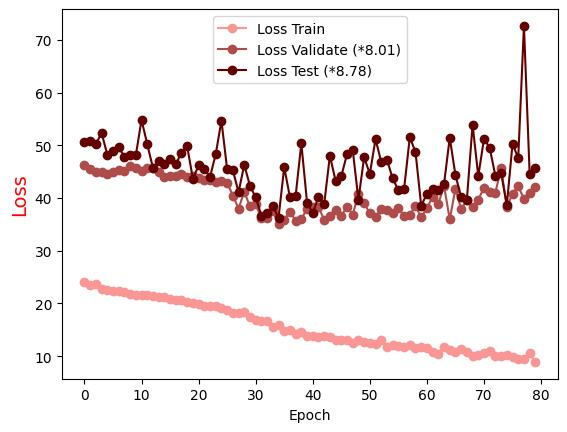

The table this chart was drawn from, first rows:
Epoch, Loss Train, Loss Validate (*8.01), Loss Test (*8.78)
0.0, 24.01, 46.19, 50.56
1.0, 23.53, 45.54, 50.85
2.0, 23.73, 45.01, 50.17
3.0, 22.71, 45.02, 52.4
4.0, 22.54, 44.64, 48.23
5.0, 22.34, 44.98, 48.86
6.0, 22.3, 45.31, 49.61
7.0, 22.15, 45.2, 47.86
8.0, 21.81, 46.02, 48.21
9.0, 21.67, 45.79, 48.14
10.0, 21.66, 45.11, 54.82
11.0, 21.52, 45.72, 50.24
12.0, 21.43, 45.76, 45.7
13.0, 21.21, 44.98, 47.01
14.0, 21.15, 44.03, 46.56
15.0, 20.94, 44.24, 47.34
16.0, 20.62, 44.14, 46.37
17.0, 20.57, 44.53, 48.64
18.0, 20.28, 43.95, 49.8
19.0, 20.06, 44.23, 43.64
20.0, 19.86, 43.77, 46.19
21.0, 19.6, 43.46, 45.56
22.0, 19.57, 43.48, 44.02
23.0, 19.48, 43.11, 48.32
24.0, 19.08, 43.2, 54.68
25.0, 18.81, 42.91, 45.46
26.0, 18.28, 40.48, 45.27
27.0, 18.26, 38.01, 41.12
28.0, 18.46, 41.19, 46.32
29.0, 17.39, 38.41, 42.31
30.0, 16.85, 38.82, 40.13
31.0, 16.64, 36.15, 36.69
32.0, 16.75, 36.27, 37.19
33.0, 15.48, 37.6, 38.45
34.0, 15.88, 34.99, 36.22
35.0, 14.84, 35.81, 45.85
36.0, 15.02, 37.4, 40.17
37.0, 14.22, 35.71, 40.44
38.0, 14.5, 36.01, 50.36
39.0, 13.86, 37.98, 39.14
40.0, 13.78, 38.26, 37.15
41.0, 13.65, 38.31, 40.27
42.0, 13.85, 35.89, 38.83
43.0, 13.63, 36.56, 48.03
44.0, 13.14, 37.81, 43.32
45.0, 12.98, 36.59, 44.13
46.0, 13.02, 38.38, 48.35
47.0, 12.53, 36.85, 49.16
48.0, 13.15, 40.71, 39.7
49.0, 12.69, 39.06, 47.71
50.0, 12.45, 37.08, 44.6
51.0, 12.3, 36.47, 51.17
52.0, 13.14, 37.99, 46.86
53.0, 11.74, 37.83, 47.29
54.0, 12.03, 37.22, 43.71
55.0, 11.94, 38.11, 41.49
56.0, 11.81, 36.6, 41.72
57.0, 12.13, 36.8, 51.51
58.0, 11.49, 38.54, 48.77
59.0, 11.74, 36.33, 38.57
... 20 more rows
